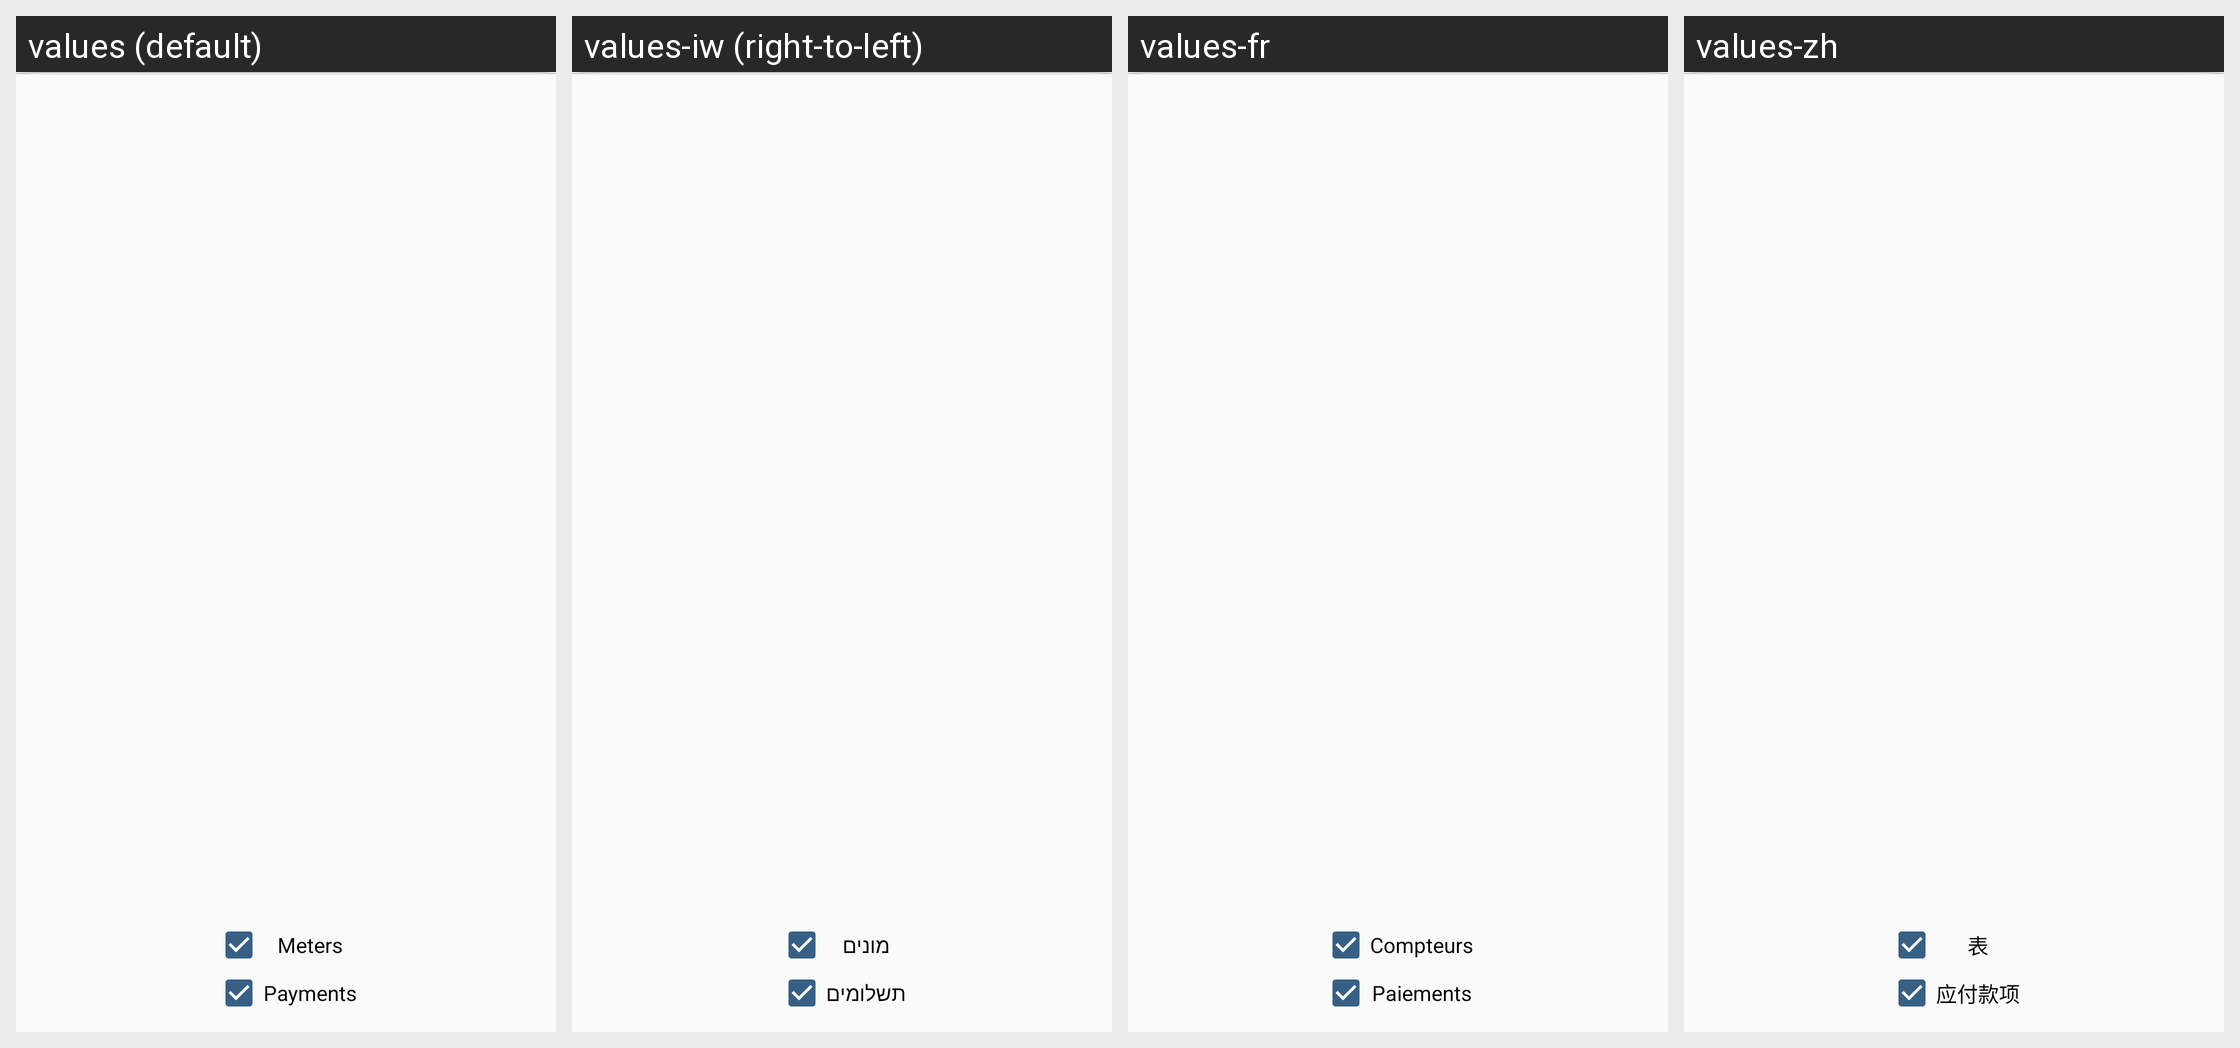

The same Android screen rendered under several of its app's locales, left to right. List the strings drawn on it with the default value and each locale's translation.
Android screen res/layout/cur_apartment_log_frag.xml rendered under 4 locales, left to right: values (default), values-iw (right-to-left), values-fr, values-zh. Device: Nexus 5 (rendered at 1080×1920; each locale shown at half size, 540×960, under a caption strip naming it); theme AppTheme.
Other locales in the repository, not shown: values-ar, values-es-rUS, values-ru, values-zh-rTW.
Strings drawn on this screen, with the default value and each locale's value (text and hints the layout hard-codes, and strings that could not be matched under every locale, appear in the picture but are not listed):

counters
  values: Meters
  values-iw: מונים
  values-fr: Compteurs
  values-zh: 表

payments
  values: Payments
  values-iw: תשלומים
  values-fr: Paiements
  values-zh: 应付款项
